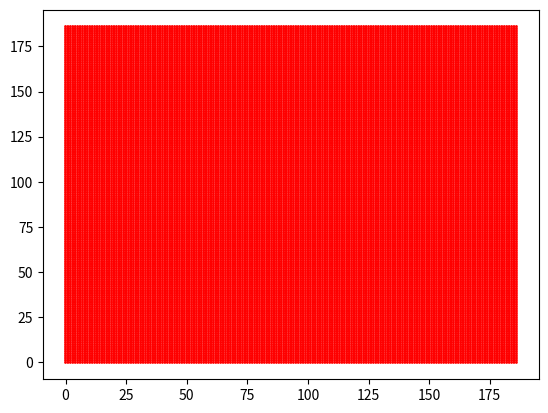

The matplotlib source for this figure:
import matplotlib.pyplot as plt
import numpy as np

def display(predictions: np.ndarray, points: np.ndarray = None): # 
    if points is None:
        points = np.array([[x, y] for y in range(0, 187) for x in range(0, 187)])

    fig, ax = plt.subplots()
    xs = points[:, 0]
    ys = points[:, 1]

    scatter = ax.scatter(xs, ys, c=predictions, cmap='bwr', vmin=0, vmax=1, s=1)
    plt.show()
    

if __name__ == "__main__":
    display(np.ones(34969))
